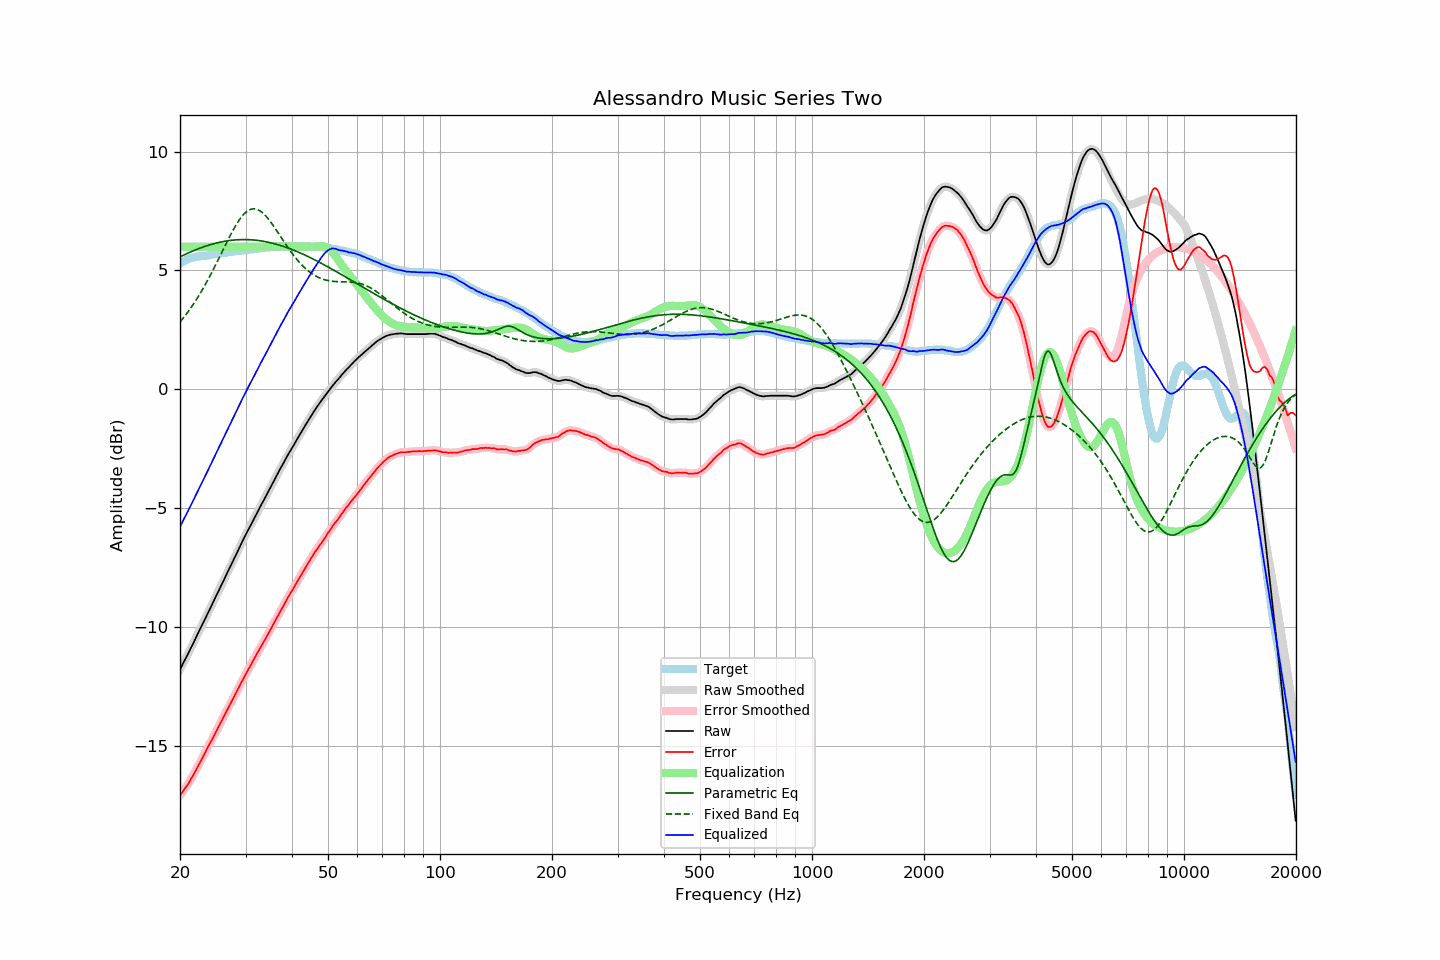

The table this chart was drawn from, first rows:
frequency, raw, error, smoothed, error_smoothed, equalization, parametric_eq, fixed_band_eq, equalized_raw, equalized_smoothed, target
20.00, -11.77, -17.07, -11.77, -17.07, 6.00, 5.57, 2.84, -5.77, -5.77, 5.29
20.20, -11.64, -16.98, -11.64, -16.98, 6.00, 5.61, 2.92, -5.64, -5.64, 5.33
20.40, -11.50, -16.88, -11.51, -16.88, 6.00, 5.64, 3.00, -5.50, -5.51, 5.37
20.61, -11.38, -16.78, -11.38, -16.79, 6.00, 5.67, 3.09, -5.38, -5.38, 5.40
20.81, -11.24, -16.69, -11.24, -16.69, 6.00, 5.70, 3.17, -5.24, -5.24, 5.44
21.02, -11.11, -16.60, -11.11, -16.59, 6.00, 5.73, 3.26, -5.11, -5.11, 5.48
21.23, -10.97, -16.48, -10.98, -16.48, 6.00, 5.76, 3.36, -4.97, -4.98, 5.50
21.44, -10.83, -16.36, -10.84, -16.36, 6.00, 5.79, 3.45, -4.83, -4.84, 5.52
21.66, -10.71, -16.25, -10.70, -16.24, 6.00, 5.82, 3.55, -4.71, -4.70, 5.54
21.87, -10.56, -16.12, -10.56, -16.12, 6.00, 5.85, 3.65, -4.56, -4.56, 5.55
22.09, -10.42, -16.00, -10.42, -15.99, 6.00, 5.88, 3.76, -4.42, -4.42, 5.57
22.31, -10.28, -15.86, -10.28, -15.87, 6.00, 5.90, 3.86, -4.28, -4.28, 5.58
22.54, -10.15, -15.74, -10.15, -15.74, 6.00, 5.93, 3.97, -4.15, -4.15, 5.59
22.76, -10.01, -15.61, -10.01, -15.61, 6.00, 5.95, 4.09, -4.01, -4.01, 5.60
22.99, -9.87, -15.48, -9.87, -15.48, 6.00, 5.98, 4.20, -3.87, -3.87, 5.60
23.22, -9.74, -15.35, -9.74, -15.35, 6.00, 6.00, 4.32, -3.74, -3.74, 5.61
23.45, -9.59, -15.21, -9.60, -15.21, 6.00, 6.02, 4.44, -3.59, -3.60, 5.62
23.69, -9.46, -15.09, -9.45, -15.08, 6.00, 6.05, 4.56, -3.46, -3.45, 5.63
23.92, -9.31, -14.95, -9.31, -14.96, 6.00, 6.07, 4.69, -3.31, -3.31, 5.64
24.16, -9.17, -14.83, -9.17, -14.83, 6.00, 6.09, 4.82, -3.17, -3.17, 5.66
24.40, -9.03, -14.71, -9.03, -14.70, 6.00, 6.11, 4.95, -3.03, -3.03, 5.68
24.65, -8.90, -14.57, -8.89, -14.58, 6.00, 6.13, 5.08, -2.90, -2.89, 5.68
24.89, -8.75, -14.44, -8.75, -14.44, 6.00, 6.14, 5.21, -2.75, -2.75, 5.69
25.14, -8.61, -14.31, -8.61, -14.31, 6.00, 6.16, 5.35, -2.61, -2.61, 5.70
25.39, -8.47, -14.18, -8.47, -14.18, 6.00, 6.18, 5.49, -2.47, -2.47, 5.71
25.65, -8.33, -14.05, -8.33, -14.05, 6.00, 6.19, 5.62, -2.33, -2.33, 5.73
25.91, -8.19, -13.91, -8.19, -13.91, 6.00, 6.21, 5.76, -2.19, -2.19, 5.73
26.16, -8.04, -13.78, -8.04, -13.78, 6.00, 6.22, 5.90, -2.04, -2.04, 5.74
26.43, -7.91, -13.65, -7.91, -13.65, 6.00, 6.23, 6.04, -1.91, -1.91, 5.74
26.69, -7.76, -13.52, -7.77, -13.52, 6.00, 6.24, 6.17, -1.76, -1.77, 5.75
26.96, -7.63, -13.40, -7.63, -13.40, 6.00, 6.25, 6.31, -1.63, -1.63, 5.77
27.23, -7.49, -13.27, -7.49, -13.27, 6.00, 6.26, 6.44, -1.49, -1.49, 5.78
27.50, -7.35, -13.14, -7.35, -13.14, 6.00, 6.27, 6.57, -1.35, -1.35, 5.79
27.77, -7.20, -12.99, -7.20, -13.00, 6.00, 6.28, 6.69, -1.20, -1.20, 5.79
28.05, -7.06, -12.87, -7.06, -12.87, 6.00, 6.28, 6.81, -1.06, -1.06, 5.81
28.33, -6.92, -12.73, -6.92, -12.74, 6.00, 6.29, 6.93, -0.92, -0.92, 5.81
28.62, -6.79, -12.61, -6.79, -12.60, 6.00, 6.29, 7.04, -0.79, -0.79, 5.82
28.90, -6.64, -12.47, -6.64, -12.47, 6.00, 6.30, 7.14, -0.64, -0.64, 5.83
29.19, -6.50, -12.33, -6.50, -12.34, 6.00, 6.30, 7.23, -0.50, -0.50, 5.83
29.48, -6.36, -12.22, -6.36, -12.21, 6.00, 6.30, 7.31, -0.36, -0.36, 5.86
29.78, -6.23, -12.08, -6.23, -12.08, 6.00, 6.30, 7.39, -0.23, -0.23, 5.85
30.08, -6.10, -11.96, -6.10, -11.96, 6.00, 6.30, 7.45, -0.10, -0.10, 5.86
30.38, -5.97, -11.83, -5.97, -11.83, 6.00, 6.30, 7.50, 0.03, 0.03, 5.86
30.68, -5.83, -11.72, -5.84, -11.71, 6.00, 6.29, 7.54, 0.17, 0.16, 5.88
30.99, -5.71, -11.59, -5.71, -11.59, 6.00, 6.29, 7.57, 0.29, 0.29, 5.88
31.30, -5.58, -11.47, -5.58, -11.47, 6.00, 6.29, 7.59, 0.42, 0.42, 5.89
31.61, -5.44, -11.34, -5.45, -11.34, 6.00, 6.28, 7.59, 0.56, 0.55, 5.90
31.93, -5.32, -11.22, -5.32, -11.22, 6.00, 6.27, 7.58, 0.68, 0.68, 5.91
32.24, -5.18, -11.09, -5.18, -11.10, 6.00, 6.27, 7.57, 0.82, 0.82, 5.91
32.57, -5.06, -10.98, -5.05, -10.97, 6.00, 6.26, 7.54, 0.94, 0.95, 5.92
32.89, -4.92, -10.86, -4.92, -10.86, 6.00, 6.25, 7.50, 1.08, 1.08, 5.93
33.22, -4.79, -10.74, -4.80, -10.74, 6.00, 6.24, 7.45, 1.21, 1.20, 5.94
33.55, -4.67, -10.62, -4.67, -10.62, 6.00, 6.23, 7.39, 1.33, 1.33, 5.95
33.89, -4.54, -10.50, -4.54, -10.50, 6.00, 6.21, 7.32, 1.46, 1.46, 5.96
34.23, -4.42, -10.38, -4.42, -10.38, 6.00, 6.20, 7.24, 1.58, 1.58, 5.97
34.57, -4.28, -10.26, -4.29, -10.26, 6.00, 6.19, 7.16, 1.72, 1.71, 5.97
34.92, -4.16, -10.13, -4.16, -10.13, 6.00, 6.17, 7.08, 1.84, 1.84, 5.97
35.27, -4.03, -10.01, -4.03, -10.01, 6.00, 6.16, 6.99, 1.97, 1.97, 5.98
35.62, -3.90, -9.88, -3.89, -9.88, 6.00, 6.14, 6.89, 2.10, 2.11, 5.99
35.97, -3.76, -9.75, -3.76, -9.75, 6.00, 6.12, 6.79, 2.24, 2.24, 5.99
... 635 more rows
